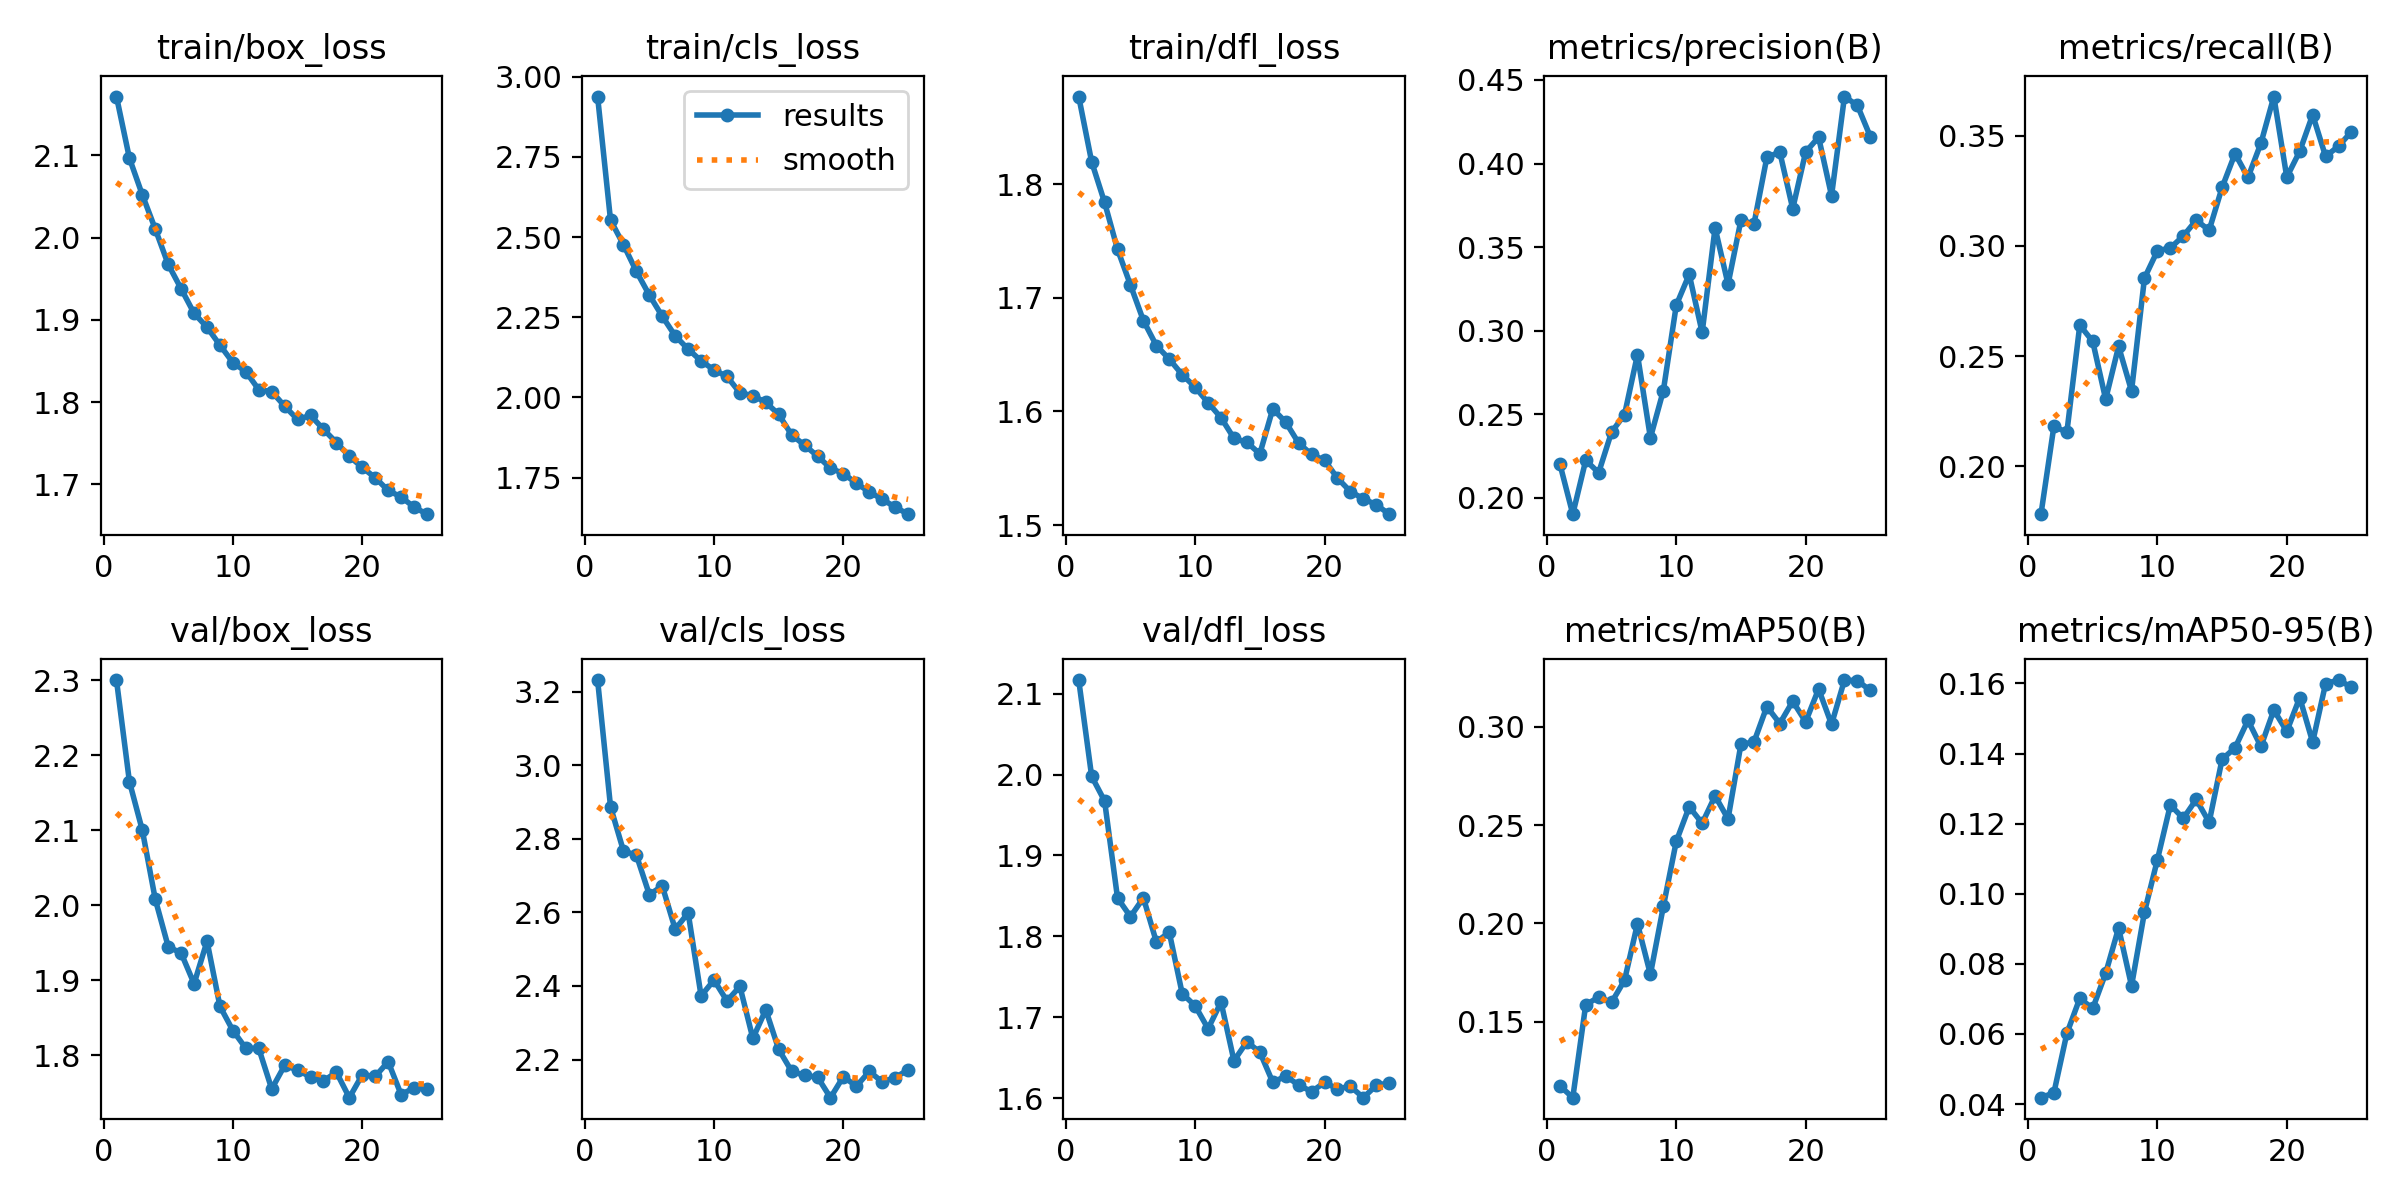

Data behind this chart, as committed beside it:
epoch, time, train/box_loss, train/cls_loss, train/dfl_loss, metrics/precision(B), metrics/recall(B), metrics/mAP50(B), metrics/mAP50-95(B), val/box_loss, val/cls_loss, val/dfl_loss, lr/pg0, lr/pg1, lr/pg2
1, 387.7, 2.171, 2.938, 1.877, 0.2203, 0.1784, 0.1174, 0.04182, 2.3, 3.232, 2.117, 0.0004166, 0.0004166, 0.0004166
2, 683.7, 2.097, 2.553, 1.82, 0.1902, 0.2182, 0.1113, 0.04322, 2.165, 2.887, 1.998, 0.0008003, 0.0008003, 0.0008003
3, 979, 2.052, 2.476, 1.784, 0.2224, 0.2154, 0.1586, 0.06014, 2.1, 2.767, 1.967, 0.001151, 0.001151, 0.001151
4, 1273, 2.01, 2.393, 1.743, 0.215, 0.2641, 0.1625, 0.07015, 2.008, 2.755, 1.847, 0.001102, 0.001102, 0.001102
5, 1568, 1.967, 2.319, 1.711, 0.2394, 0.2567, 0.1598, 0.06728, 1.945, 2.648, 1.824, 0.001052, 0.001052, 0.001052
6, 1862, 1.938, 2.253, 1.68, 0.2497, 0.2305, 0.1711, 0.07731, 1.936, 2.672, 1.848, 0.001002, 0.001002, 0.001002
7, 2155, 1.908, 2.192, 1.658, 0.2856, 0.2544, 0.1998, 0.09025, 1.896, 2.554, 1.793, 0.000953, 0.000953, 0.000953
8, 2449, 1.891, 2.15, 1.646, 0.2359, 0.2342, 0.1741, 0.07372, 1.952, 2.599, 1.805, 0.0009035, 0.0009035, 0.0009035
9, 2743, 1.869, 2.114, 1.632, 0.2641, 0.2854, 0.2086, 0.09476, 1.865, 2.373, 1.729, 0.000854, 0.000854, 0.000854
10, 3037, 1.848, 2.085, 1.621, 0.3152, 0.2978, 0.2417, 0.1097, 1.833, 2.416, 1.714, 0.0008045, 0.0008045, 0.0008045
11, 3330, 1.837, 2.065, 1.608, 0.3336, 0.2991, 0.2593, 0.1253, 1.81, 2.359, 1.686, 0.000755, 0.000755, 0.000755
12, 3623, 1.815, 2.014, 1.594, 0.2989, 0.3045, 0.2509, 0.1215, 1.809, 2.399, 1.719, 0.0007055, 0.0007055, 0.0007055
13, 3917, 1.813, 2.005, 1.576, 0.3615, 0.3116, 0.2648, 0.1269, 1.755, 2.258, 1.646, 0.000656, 0.000656, 0.000656
14, 4210, 1.795, 1.984, 1.573, 0.3277, 0.3071, 0.2531, 0.1204, 1.787, 2.335, 1.67, 0.0006065, 0.0006065, 0.0006065
15, 4504, 1.779, 1.947, 1.563, 0.3662, 0.3265, 0.2912, 0.1384, 1.781, 2.227, 1.657, 0.000557, 0.000557, 0.000557
16, 4803, 1.784, 1.883, 1.602, 0.3637, 0.3418, 0.2921, 0.1416, 1.771, 2.168, 1.62, 0.0005075, 0.0005075, 0.0005075
17, 5094, 1.767, 1.851, 1.591, 0.4036, 0.3311, 0.3103, 0.1495, 1.766, 2.157, 1.627, 0.000458, 0.000458, 0.000458
18, 5386, 1.751, 1.817, 1.572, 0.4069, 0.3465, 0.3017, 0.142, 1.778, 2.152, 1.616, 0.0004085, 0.0004085, 0.0004085
19, 5677, 1.734, 1.779, 1.562, 0.373, 0.3677, 0.313, 0.1524, 1.744, 2.096, 1.608, 0.000359, 0.000359, 0.000359
20, 5970, 1.721, 1.762, 1.557, 0.4069, 0.3311, 0.3025, 0.1463, 1.774, 2.154, 1.619, 0.0003095, 0.0003095, 0.0003095
21, 6263, 1.708, 1.732, 1.541, 0.4157, 0.3429, 0.3192, 0.156, 1.772, 2.127, 1.612, 0.00026, 0.00026, 0.00026
22, 6555, 1.693, 1.705, 1.53, 0.3807, 0.3594, 0.3013, 0.1433, 1.792, 2.167, 1.615, 0.0002105, 0.0002105, 0.0002105
23, 6848, 1.685, 1.682, 1.523, 0.4401, 0.3406, 0.3238, 0.16, 1.748, 2.139, 1.601, 0.000161, 0.000161, 0.000161
24, 7140, 1.673, 1.658, 1.518, 0.4348, 0.3452, 0.3234, 0.161, 1.757, 2.151, 1.616, 0.0001115, 0.0001115, 0.0001115
25, 7433, 1.664, 1.636, 1.51, 0.416, 0.3518, 0.3185, 0.1589, 1.756, 2.172, 1.619, 6.2e-05, 6.2e-05, 6.2e-05
